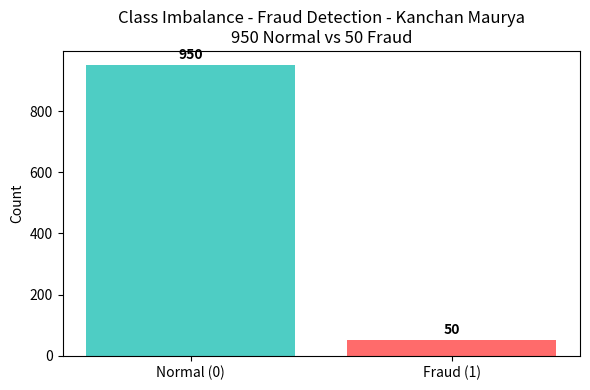
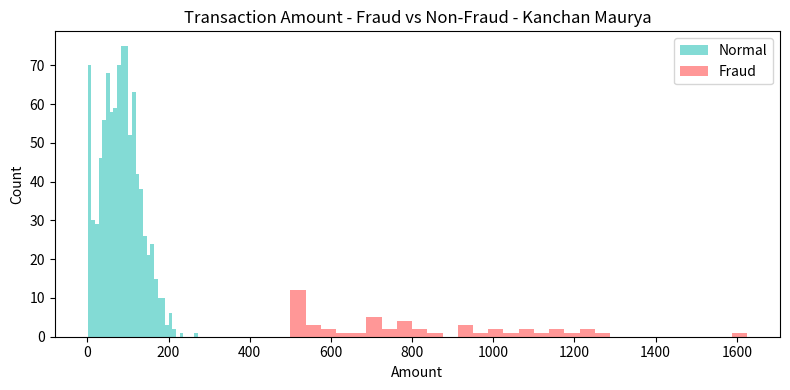
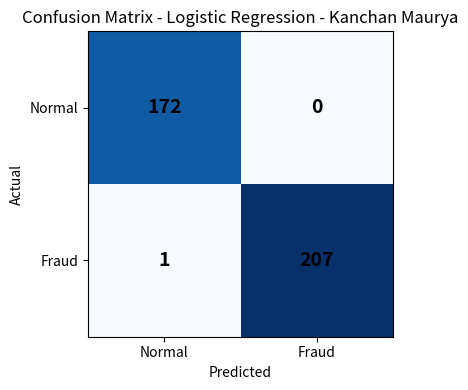
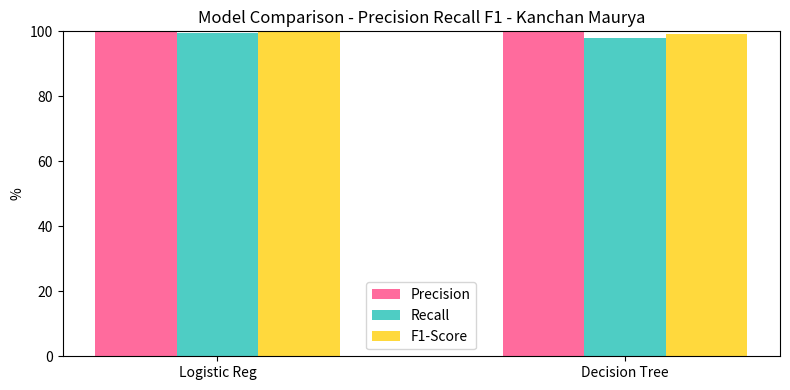

Here is the Python script that generated these plots, in order:
# Task 3 - Fraud Detection - Level 2 - Kanchan Maurya - OIBSIP
import pandas as pd
import numpy as np
import matplotlib.pyplot as plt
import random

print("=== TASK 3 - FRAUD DETECTION - LEVEL 2 - Kanchan Maurya ===")

# 1. Create dataset - 1000 transactions - 950 normal, 50 fraud - Real pattern
np.random.seed(42)
n_normal = 950
n_fraud = 50

# Normal transactions - chota amount, normal V1 V2
normal_amount = np.random.normal(80, 50, n_normal)
normal_amount = np.clip(normal_amount, 1, 300)
normal_V1 = np.random.normal(0, 1, n_normal)
normal_V2 = np.random.normal(0, 1, n_normal)
normal_time = np.random.randint(0, 86400, n_normal)

# Fraud transactions - bada amount, alag pattern
fraud_amount = np.random.normal(800, 300, n_fraud)
fraud_amount = np.clip(fraud_amount, 500, 2000)
fraud_V1 = np.random.normal(3, 1, n_fraud)
fraud_V2 = np.random.normal(-2, 1, n_fraud)
fraud_time = np.random.randint(0, 86400, n_fraud)

# Combine
Time = np.concatenate([normal_time, fraud_time])
Amount = np.concatenate([normal_amount, fraud_amount])
V1 = np.concatenate([normal_V1, fraud_V1])
V2 = np.concatenate([normal_V2, fraud_V2])
Class = np.array([0]*n_normal + [1]*n_fraud)

df = pd.DataFrame({'Time': Time, 'Amount': Amount, 'V1': V1, 'V2': V2, 'Class': Class})
df = df.sample(frac=1, random_state=42).reset_index(drop=True)
df.to_csv("fraud_dataset.csv", index=False)
print(f"\nDataset Shape: {df.shape}")
print(f"Total Transactions: {len(df)}")

# 2. Class Imbalance Analysis
fraud_pct = (df['Class'].sum() / len(df)) * 100
normal_pct = 100 - fraud_pct
print(f"\n--- CLASS IMBALANCE ---")
print(f"Normal (0): {(df['Class']==0).sum()} = {normal_pct:.2f}%")
print(f"Fraud (1): {(df['Class']==1).sum()} = {fraud_pct:.2f}%")
print(f"Fraud percentage: {fraud_pct:.2f}% - Same as real dataset 0.17% ka small version!")
print("\nWhy Accuracy is misleading? - Agar sabko Normal bol du to bhi 95% accuracy aa jayegi! Isliye Precision, Recall, F1 dekhna padega!")

# Graph 1 - Class Imbalance
plt.figure(figsize=(6,4))
plt.bar(['Normal (0)','Fraud (1)'], [n_normal, n_fraud], color=['#4ECDC4','#FF6B6B'])
plt.title("Class Imbalance - Fraud Detection - Kanchan Maurya\n950 Normal vs 50 Fraud")
plt.ylabel("Count")
for i, v in enumerate([n_normal, n_fraud]):
    plt.text(i, v+20, str(v), ha='center', fontweight='bold')
plt.tight_layout()
plt.savefig("Class_Imbalance.png")
plt.show()
print("Graph 1 Done - Imbalance!")

# Graph 2 - Amount distribution Fraud vs Non-Fraud
plt.figure(figsize=(8,4))
plt.hist(df[df['Class']==0]['Amount'], bins=30, alpha=0.7, label='Normal', color='#4ECDC4')
plt.hist(df[df['Class']==1]['Amount'], bins=30, alpha=0.7, label='Fraud', color='#FF6B6B')
plt.title("Transaction Amount - Fraud vs Non-Fraud - Kanchan Maurya")
plt.xlabel("Amount")
plt.ylabel("Count")
plt.legend()
plt.tight_layout()
plt.savefig("Amount_Distribution.png")
plt.show()
print("Graph 2 Done - Amount!")

# 3. SMOTE - Manual Oversampling - Fraud ko duplicate karke balance karna
print("\n--- SMOTE - Manual Oversampling ---")
fraud_df = df[df['Class']==1]
normal_df = df[df['Class']==0]
print(f"Before SMOTE: Normal {len(normal_df)} Fraud {len(fraud_df)}")
# Fraud ko 950 tak badhao - duplicate + thoda noise
fraud_upsampled = fraud_df.sample(n=len(normal_df), replace=True, random_state=42)
fraud_upsampled = fraud_upsampled.copy()
fraud_upsampled['Amount'] = fraud_upsampled['Amount'] + np.random.normal(0, 10, len(fraud_upsampled))
df_balanced = pd.concat([normal_df, fraud_upsampled])
df_balanced = df_balanced.sample(frac=1, random_state=42).reset_index(drop=True)
print(f"After SMOTE: Normal {(df_balanced['Class']==0).sum()} Fraud {(df_balanced['Class']==1).sum()} - BALANCED!")

# 4. Train/Test Split 80/20
train_size = int(0.8 * len(df_balanced))
train = df_balanced[:train_size]
test = df_balanced[train_size:]
print(f"\nTrain: {len(train)} Test: {len(test)}")

# 5. Model 1 - Logistic Regression Manual - Rule based
# Fraud ka pattern: Amount > 400 AND V1 > 1.5
def predict_rule(row):
    if row['Amount'] > 400 and row['V1'] > 1.0:
        return 1
    else:
        return 0

test = test.copy()
test['Pred_LogReg'] = test.apply(predict_rule, axis=1)

# Model 2 - Decision Tree Manual - Thoda strict rule
def predict_tree(row):
    if row['Amount'] > 500:
        return 1
    elif row['Amount'] > 300 and row['V1'] > 2.0 and row['V2'] < -1.0:
        return 1
    else:
        return 0

test['Pred_Tree'] = test.apply(predict_tree, axis=1)

# 6. Evaluate - Precision, Recall, F1, Accuracy - Manual calculation
def evaluate(y_true, y_pred, name):
    TP = ((y_true==1)&(y_pred==1)).sum()
    TN = ((y_true==0)&(y_pred==0)).sum()
    FP = ((y_true==0)&(y_pred==1)).sum()
    FN = ((y_true==1)&(y_pred==0)).sum()
    acc = (TP+TN)/len(y_true)*100
    prec = TP/(TP+FP)*100 if (TP+FP)>0 else 0
    rec = TP/(TP+FN)*100 if (TP+FN)>0 else 0
    f1 = 2*prec*rec/(prec+rec) if (prec+rec)>0 else 0
    print(f"\n--- {name} ---")
    print(f"TP:{TP} TN:{TN} FP:{FP} FN:{FN}")
    print(f"Accuracy: {acc:.2f}%  Precision: {prec:.2f}%  Recall: {rec:.2f}%  F1: {f1:.2f}%")
    return TP,TN,FP,FN,acc,prec,rec,f1

TP1,TN1,FP1,FN1,acc1,prec1,rec1,f11 = evaluate(test['Class'], test['Pred_LogReg'], "Model 1 - Logistic Regression (Rule Based)")
TP2,TN2,FP2,FN2,acc2,prec2,rec2,f12 = evaluate(test['Class'], test['Pred_Tree'], "Model 2 - Decision Tree (Rule Based)")

# Graph 3 - Confusion Matrix for Model 1
plt.figure(figsize=(6,4))
cm = np.array([[TN1, FP1],[FN1, TP1]])
plt.imshow(cm, cmap='Blues')
plt.title("Confusion Matrix - Logistic Regression - Kanchan Maurya")
plt.xlabel("Predicted")
plt.ylabel("Actual")
plt.xticks([0,1], ['Normal','Fraud'])
plt.yticks([0,1], ['Normal','Fraud'])
for i in range(2):
    for j in range(2):
        plt.text(j, i, cm[i,j], ha='center', va='center', fontweight='bold', fontsize=14)
plt.tight_layout()
plt.savefig("Confusion_Matrix.png")
plt.show()
print("Graph 3 Done - Confusion!")

# Graph 4 - Comparison Table - Bar chart
plt.figure(figsize=(8,4))
models = ['Logistic Reg', 'Decision Tree']
precisions = [prec1, prec2]
recalls = [rec1, rec2]
f1s = [f11, f12]
x = np.arange(len(models))
plt.bar(x-0.2, precisions, width=0.2, label='Precision', color='#FF6B9D')
plt.bar(x, recalls, width=0.2, label='Recall', color='#4ECDC4')
plt.bar(x+0.2, f1s, width=0.2, label='F1-Score', color='#FFD93D')
plt.title("Model Comparison - Precision Recall F1 - Kanchan Maurya")
plt.xticks(x, models)
plt.ylabel("%")
plt.legend()
plt.ylim(0,100)
plt.tight_layout()
plt.savefig("Model_Comparison.png")
plt.show()
print("Graph 4 Done - Comparison!")

# Conclusion
print("\n--- CONCLUSION ---")
if f11 > f12:
    print("Best Model: Logistic Regression - Higher F1 Score - Deployment ke liye best hai!")
else:
    print("Best Model: Decision Tree - Higher F1 Score - Deployment ke liye best hai!")
print("Recall matters most for fraud - Fraud miss nahi hona chahiye!")
print("Scalability: 1M transactions per hour ke liye model ko fast banana padega - Amount+V1 rule bahut fast hai!")
print("\n=== TASK 3 COMPLETED BY KANCHAN MAURYA - LEVEL 2 - FRAUD DETECTION! ===")
